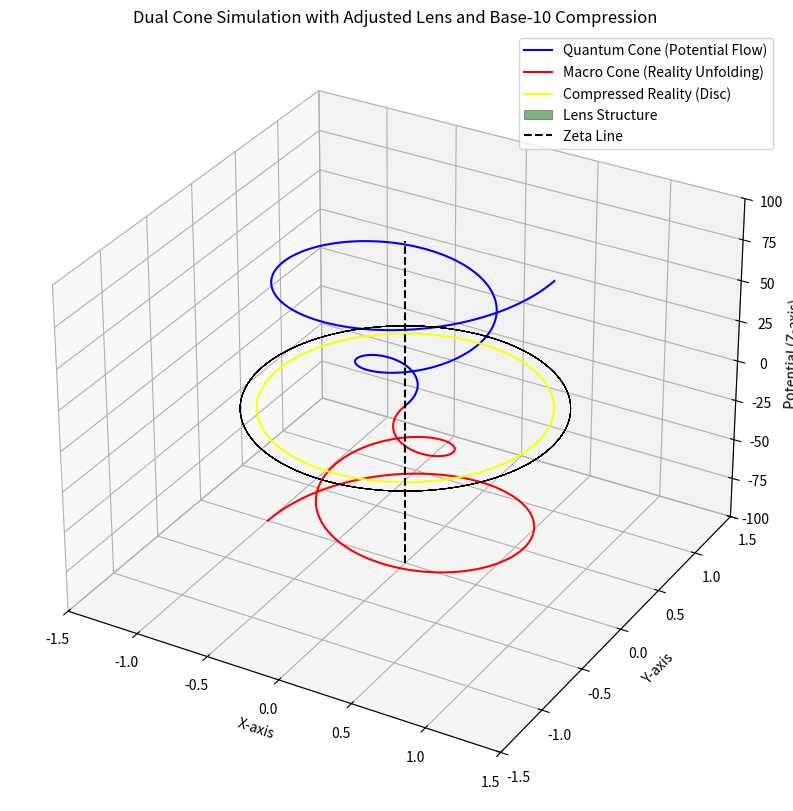

Source code (Python):
import numpy as np
import matplotlib.pyplot as plt
from mpl_toolkits.mplot3d import Axes3D

# Define constants
quantum_height = 100
macro_height = -100
radius_base = 1.0  # Base radius of the cones and lens
yellow_disc_ratio = 0.9  # 10% inward compression for the yellow disc
lens_thickness = 0.05  # Refined thickness
lens_curvature = 1.5  # Uniform curvature for lens

# Generate data for quantum cone (potential flow)
theta_quantum = np.linspace(0, 4 * np.pi, 500)
z_quantum = np.linspace(0, quantum_height, 500)
r_quantum = (radius_base / quantum_height) * z_quantum
x_quantum = r_quantum * np.cos(theta_quantum)
y_quantum = r_quantum * np.sin(theta_quantum)

# Generate data for macro cone (reality unfolding)
theta_macro = np.linspace(0, 4 * np.pi, 500)
z_macro = np.linspace(0, macro_height, 500)
r_macro = (radius_base / abs(macro_height)) * z_macro
x_macro = r_macro * np.cos(theta_macro)
y_macro = r_macro * np.sin(theta_macro)

# Generate compressed reality disc (event horizon)
phi = np.linspace(0, 2 * np.pi, 500)
x_disc = yellow_disc_ratio * np.cos(phi) * radius_base
y_disc = yellow_disc_ratio * np.sin(phi) * radius_base
z_disc = np.zeros_like(x_disc)

# Generate lens structure
lens_z = np.linspace(-lens_thickness / 2, lens_thickness / 2, 50)
theta_lens = np.linspace(0, 2 * np.pi, 500)
lens_x = np.outer(np.cos(theta_lens), np.full_like(lens_z, radius_base))
lens_y = np.outer(np.sin(theta_lens), np.full_like(lens_z, radius_base))
lens_z = np.outer(np.ones_like(theta_lens), lens_z)

# Plot the simulation
fig = plt.figure(figsize=(12, 10))
ax = fig.add_subplot(111, projection='3d')

# Quantum cone
ax.plot(x_quantum, y_quantum, z_quantum, color='blue', label='Quantum Cone (Potential Flow)')

# Macro cone
ax.plot(x_macro, y_macro, z_macro, color='red', label='Macro Cone (Reality Unfolding)')

# Compressed reality disc
ax.plot(x_disc, y_disc, z_disc, color='yellow', label='Compressed Reality (Disc)')

# Lens structure
ax.plot_surface(
    lens_x, lens_y, lens_z,
    alpha=0.5,
    color='green',
    edgecolor='black',
    linewidth=0.5,
    label='Lens Structure'
)

# Zeta line
ax.plot([0, 0], [0, 0], [macro_height, quantum_height], color='black', linestyle='--', label='Zeta Line')

# Labels and title
ax.set_title('Dual Cone Simulation with Adjusted Lens and Base-10 Compression')
ax.set_xlabel('X-axis')
ax.set_ylabel('Y-axis')
ax.set_zlabel('Potential (Z-axis)')
ax.set_xlim(-1.5, 1.5)
ax.set_ylim(-1.5, 1.5)
ax.set_zlim(macro_height, quantum_height)
ax.legend(loc='upper right')

plt.show()
